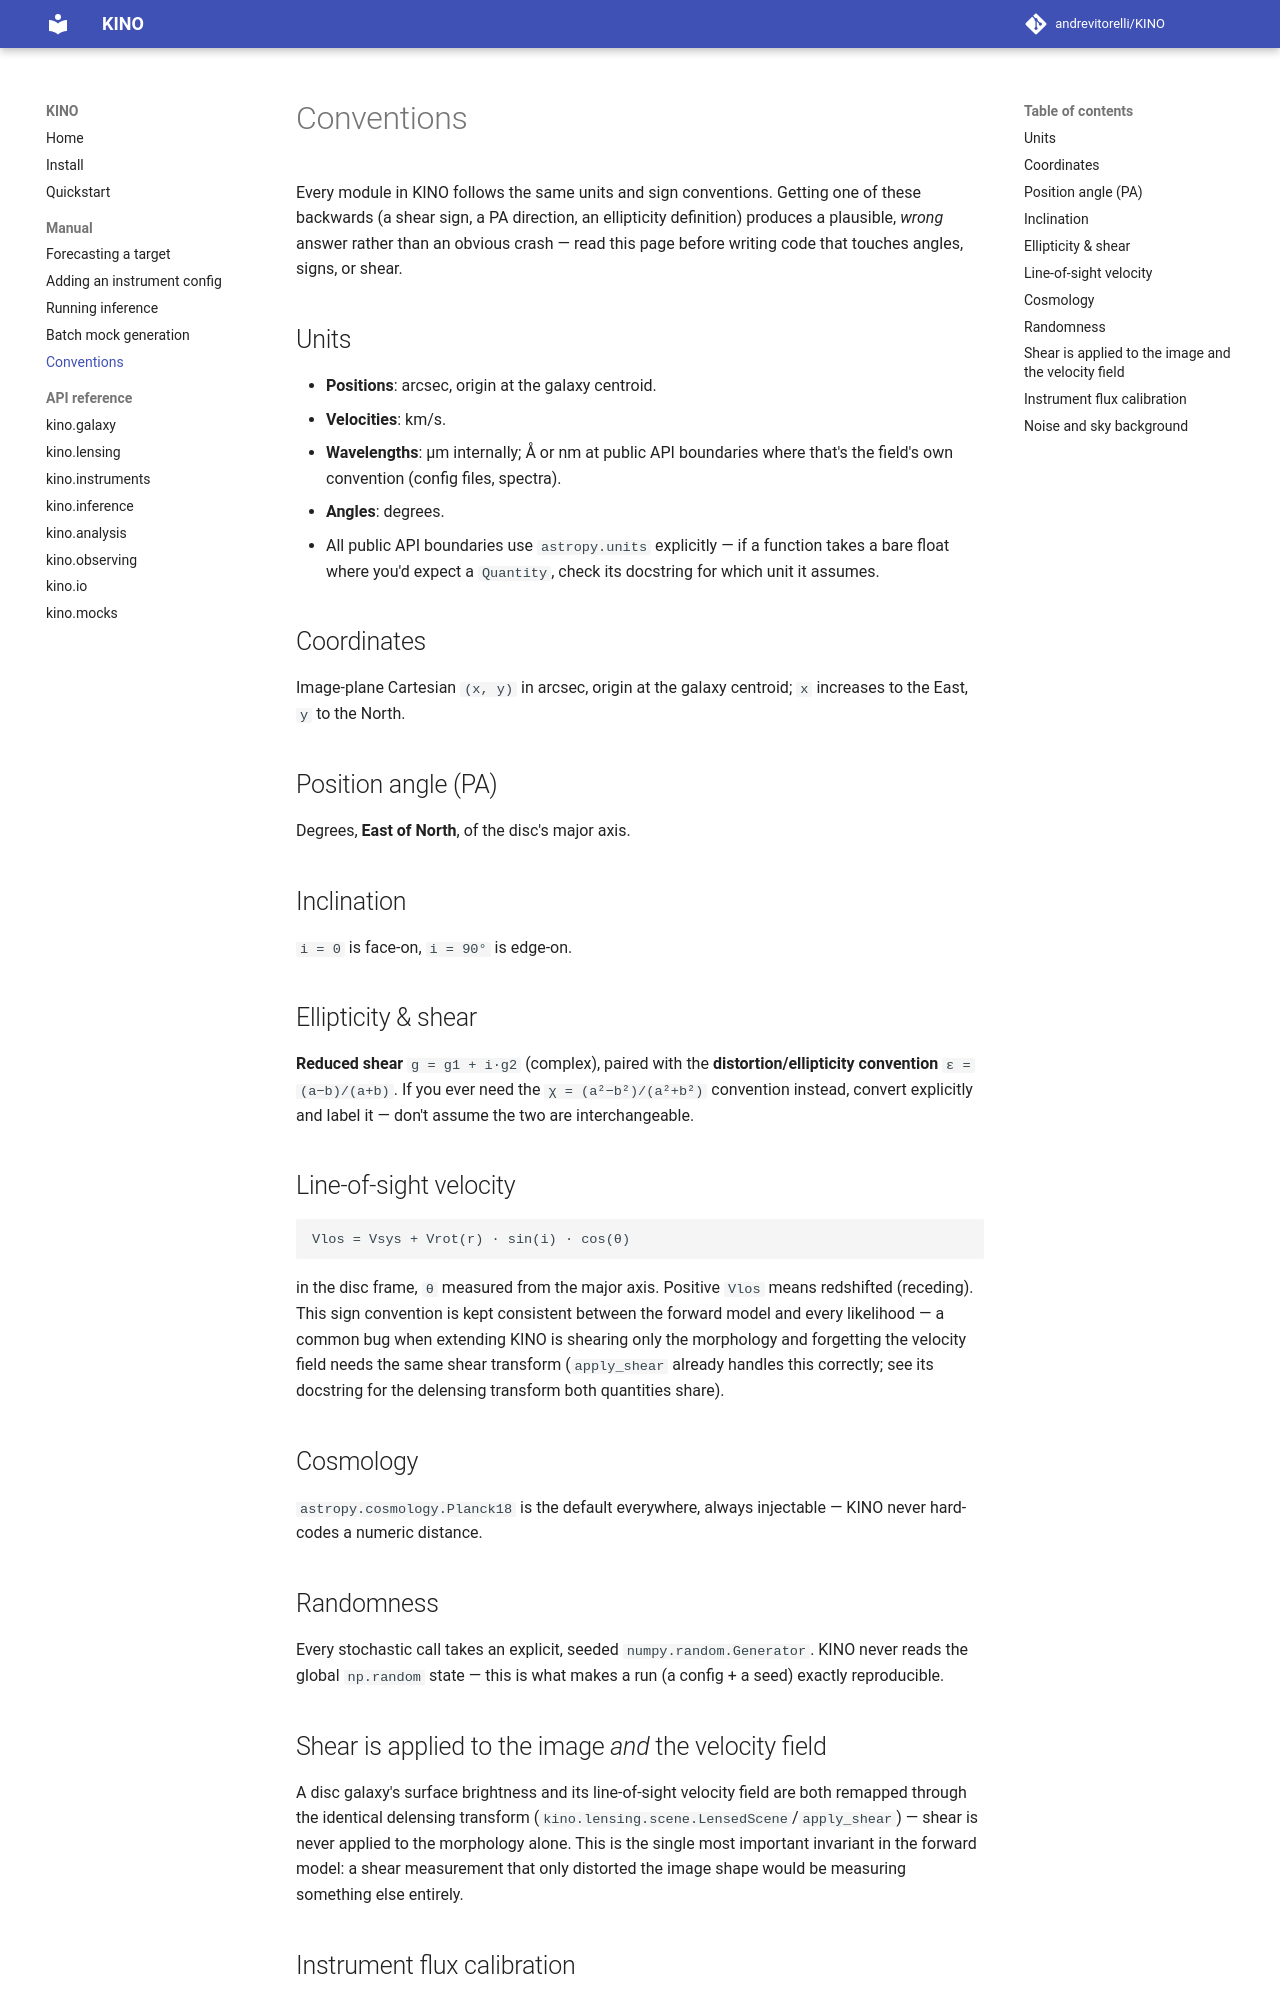

repository: andrevitorelli/KINO · page: manual/conventions/index.html · generator: mkdocs

# Conventions

Every module in KINO follows the same units and sign conventions. Getting
one of these backwards (a shear sign, a PA direction, an ellipticity
definition) produces a plausible, *wrong* answer rather than an obvious
crash — read this page before writing code that touches angles, signs, or
shear.

## Units

- **Positions**: arcsec, origin at the galaxy centroid.
- **Velocities**: km/s.
- **Wavelengths**: µm internally; Å or nm at public API boundaries where
  that's the field's own convention (config files, spectra).
- **Angles**: degrees.
- All public API boundaries use `astropy.units` explicitly — if a function
  takes a bare float where you'd expect a `Quantity`, check its docstring
  for which unit it assumes.

## Coordinates

Image-plane Cartesian `(x, y)` in arcsec, origin at the galaxy centroid;
`x` increases to the East, `y` to the North.

## Position angle (PA)

Degrees, **East of North**, of the disc's major axis.

## Inclination

`i = 0` is face-on, `i = 90°` is edge-on.

## Ellipticity & shear

**Reduced shear** `g = g1 + i·g2` (complex), paired with the
**distortion/ellipticity convention** `ε = (a−b)/(a+b)`. If you ever need
the `χ = (a²−b²)/(a²+b²)` convention instead, convert explicitly and label
it — don't assume the two are interchangeable.

## Line-of-sight velocity

```
Vlos = Vsys + Vrot(r) · sin(i) · cos(θ)
```

in the disc frame, `θ` measured from the major axis. Positive `Vlos` means
redshifted (receding). This sign convention is kept consistent between the
forward model and every likelihood — a common bug when extending KINO is
shearing only the morphology and forgetting the velocity field needs the
same shear transform (`apply_shear` already handles this correctly; see its
docstring for the delensing transform both quantities share).

## Cosmology

`astropy.cosmology.Planck18` is the default everywhere, always injectable
— KINO never hard-codes a numeric distance.

## Randomness

Every stochastic call takes an explicit, seeded `numpy.random.Generator`.
KINO never reads the global `np.random` state — this is what makes a run
(a config + a seed) exactly reproducible.

## Shear is applied to the image *and* the velocity field

A disc galaxy's surface brightness and its line-of-sight velocity field are
both remapped through the identical delensing transform
(`kino.lensing.scene.LensedScene`/`apply_shear`) — shear is never applied
to the morphology alone. This is the single most important invariant in
the forward model: a shear measurement that only distorted the image shape
would be measuring something else entirely.
